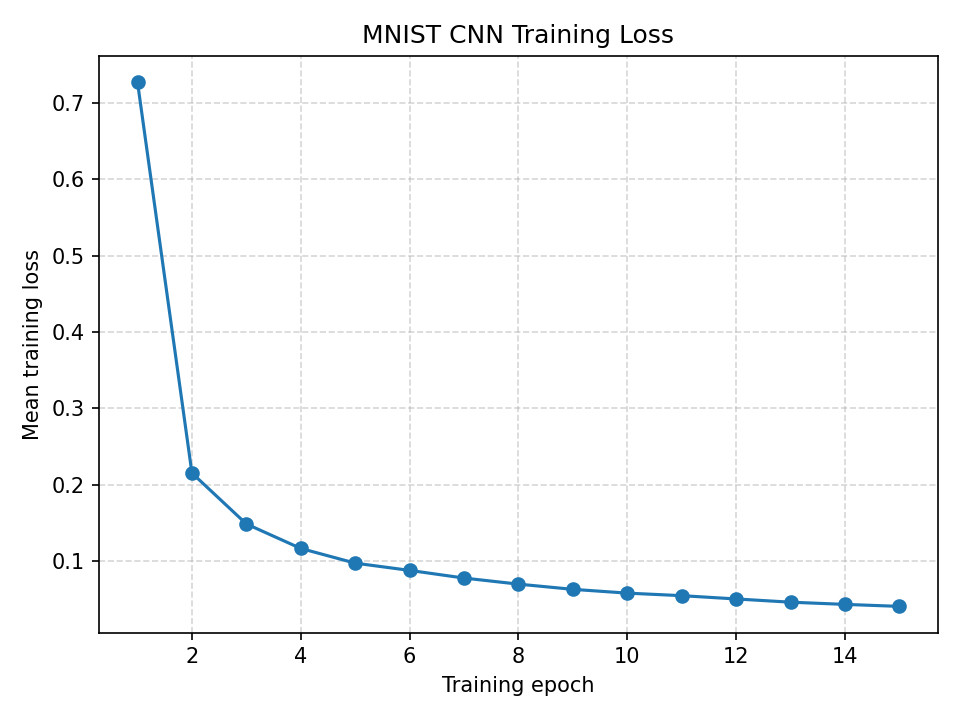

Values plotted in this chart, from the file beside it:
epoch, mean_training_loss
1, 0.727
2, 0.2152
3, 0.1486
4, 0.1165
5, 0.09728
6, 0.08781
7, 0.07775
8, 0.06981
9, 0.06299
10, 0.05804
11, 0.05472
12, 0.0504
13, 0.04618
14, 0.04329
15, 0.04069
